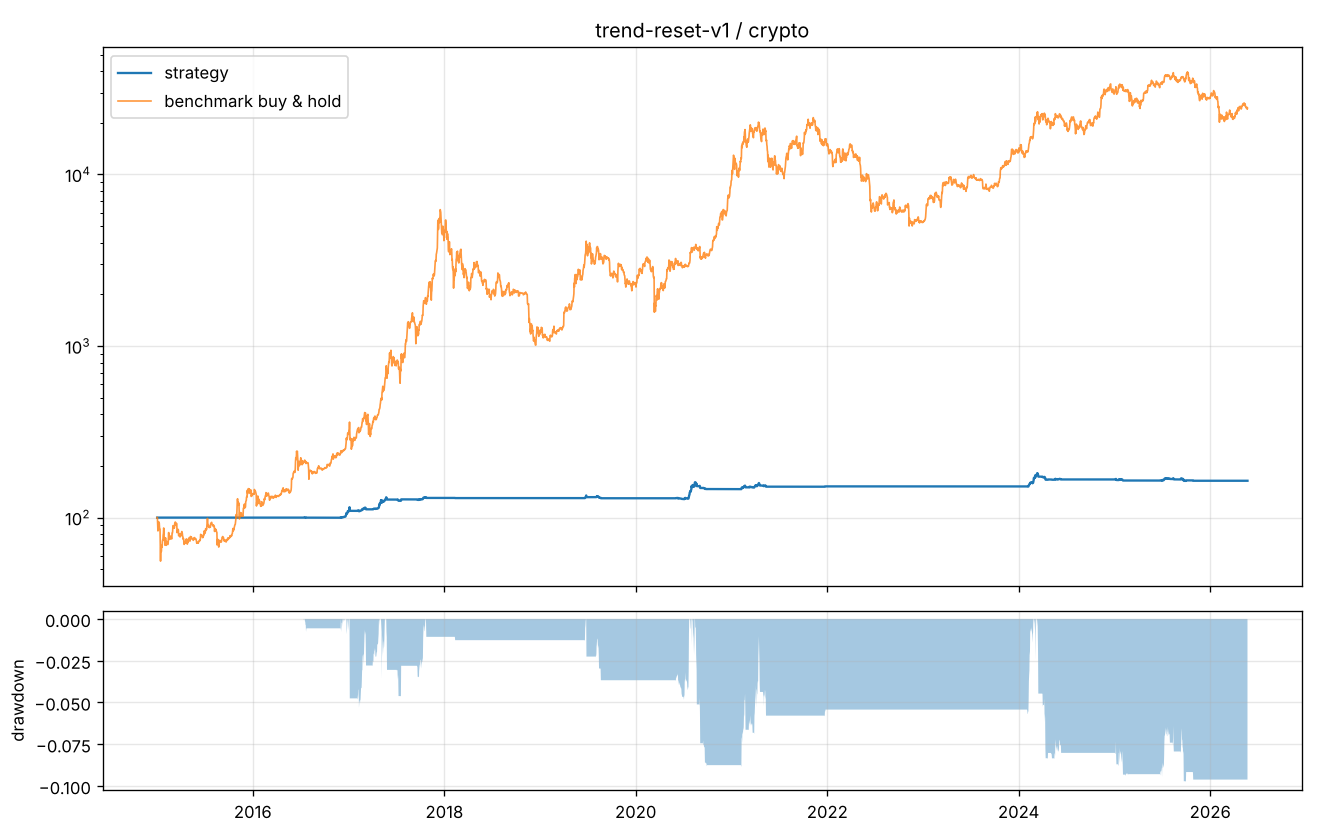

Source data for this figure (header and first rows):
, equity, exposure, benchmark_buy_hold
2015-01-01, 100.0, 0.0, 100.0
2015-01-02, 100.0, 0.0, 100.4
2015-01-03, 100.0, 0.0, 90.75
2015-01-04, 100.0, 0.0, 83.66
2015-01-05, 100.0, 0.0, 87.36
2015-01-06, 100.0, 0.0, 91.35
2015-01-07, 100.0, 0.0, 94.52
2015-01-08, 100.0, 0.0, 90.33
2015-01-09, 100.0, 0.0, 92.92
2015-01-10, 100.0, 0.0, 87.75
2015-01-11, 100.0, 0.0, 85.38
2015-01-12, 100.0, 0.0, 85.34
2015-01-13, 100.0, 0.0, 71.2
2015-01-14, 100.0, 0.0, 55.8
2015-01-15, 100.0, 0.0, 67.46
2015-01-16, 100.0, 0.0, 65.95
2015-01-17, 100.0, 0.0, 63.48
2015-01-18, 100.0, 0.0, 67.07
2015-01-19, 100.0, 0.0, 68.9
2015-01-20, 100.0, 0.0, 67.32
2015-01-21, 100.0, 0.0, 72.4
2015-01-22, 100.0, 0.0, 74.23
2015-01-23, 100.0, 0.0, 74.06
2015-01-24, 100.0, 0.0, 79.13
2015-01-25, 100.0, 0.0, 80.86
2015-01-26, 100.0, 0.0, 87.03
2015-01-27, 100.0, 0.0, 84.11
2015-01-28, 100.0, 0.0, 74.89
2015-01-29, 100.0, 0.0, 74.32
2015-01-30, 100.0, 0.0, 72.72
2015-01-31, 100.0, 0.0, 69.04
2015-02-01, 100.0, 0.0, 72.15
2015-02-02, 100.0, 0.0, 76.27
2015-02-03, 100.0, 0.0, 72.36
2015-02-04, 100.0, 0.0, 72.05
2015-02-05, 100.0, 0.0, 68.94
2015-02-06, 100.0, 0.0, 70.76
2015-02-07, 100.0, 0.0, 72.64
2015-02-08, 100.0, 0.0, 71.17
2015-02-09, 100.0, 0.0, 70.14
2015-02-10, 100.0, 0.0, 70.17
2015-02-11, 100.0, 0.0, 69.73
2015-02-12, 100.0, 0.0, 70.71
2015-02-13, 100.0, 0.0, 75.15
2015-02-14, 100.0, 0.0, 81.84
2015-02-15, 100.0, 0.0, 74.48
2015-02-16, 100.0, 0.0, 74.68
2015-02-17, 100.0, 0.0, 77.49
2015-02-18, 100.0, 0.0, 74.97
2015-02-19, 100.0, 0.0, 76.84
2015-02-20, 100.0, 0.0, 78
2015-02-21, 100.0, 0.0, 78.02
2015-02-22, 100.0, 0.0, 75.19
2015-02-23, 100.0, 0.0, 75.95
2015-02-24, 100.0, 0.0, 76.2
2015-02-25, 100.0, 0.0, 75.68
2015-02-26, 100.0, 0.0, 75.31
2015-02-27, 100.0, 0.0, 81.05
2015-02-28, 100.0, 0.0, 80.99
2015-03-01, 100.0, 0.0, 82.81
... 4,101 more rows
